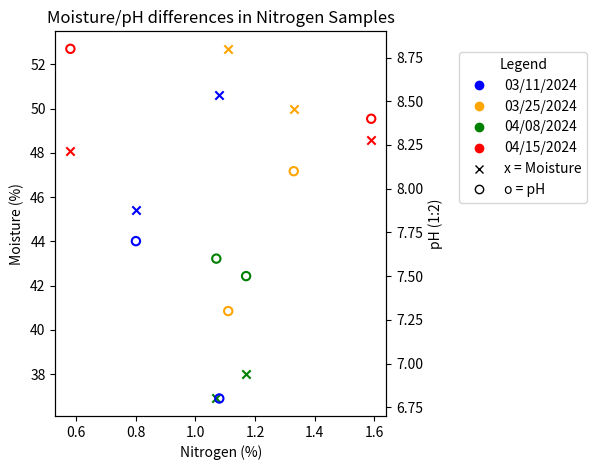

Recreate this plot in Python.
import matplotlib.pyplot as plt
from collections import defaultdict
import matplotlib.lines as mlines

# Heat compost data from each sample date
data = [
    ('03/11/2024', 1.08, 50.6, 6.8),
    ('03/11/2024', 0.8, 45.4, 7.7),
    ('03/25/2024', 1.33, 50, 8.1),
    ('03/25/2024', 1.11, 52.7, 7.3),
    ('04/08/2024', 1.17, 38, 7.5),
    ('04/08/2024', 1.07, 36.9, 7.6),
    ('04/15/2024', 0.58, 48.1, 8.8),
    ('04/15/2024', 1.59, 48.6, 8.4),
]

# Group data by date
grouped = defaultdict(list)
for date, n, moisture, ph in data:
    grouped[date].append((n, moisture, ph))

# Moisture and pH X-axis
fig, ax1 = plt.subplots()
ax2 = ax1.twinx()

# Color matching dates under Legend
color_map = {
    '03/11/2024': 'blue',
    '03/25/2024': 'orange',
    '04/08/2024': 'green',
    '04/15/2024': 'red',
}

# Markers for data points
for date, points in grouped.items():
    nitrogen = [r[0] for r in points]
    moisture = [r[1] for r in points]
    ph = [r[2] for r in points]
    color = color_map[date]

    ax1.scatter(nitrogen, moisture, color=color, marker='x', linewidths=1.5)
    ax2.scatter(nitrogen, ph, edgecolors=color, facecolors='none', marker='o', linewidths=1.5)

# Giving color and marker to date(s)
legend_elements = [
    # Date-color legend entries
    mlines.Line2D([], [], color='blue', marker='o', linestyle='None', label='03/11/2024'),
    mlines.Line2D([], [], color='orange', marker='o', linestyle='None', label='03/25/2024'),
    mlines.Line2D([], [], color='green', marker='o', linestyle='None', label='04/08/2024'),
    mlines.Line2D([], [], color='red', marker='o', linestyle='None', label='04/15/2024'),

    # Giving specific markers to Moisture and pH
    mlines.Line2D([], [], color='black', marker='x', linestyle='None', label='x = Moisture'),
    mlines.Line2D([], [], color='black', marker='o', linestyle='None', markerfacecolor='none', label='o = pH'),
]

# Legend
ax1.legend(handles=legend_elements, title='Legend', loc='center left', bbox_to_anchor=(1.2, 0.75))

# Axis labels and title
ax1.set_xlabel('Nitrogen (%)')
ax1.set_ylabel('Moisture (%)')
ax2.set_ylabel('pH (1:2)')
plt.title('Moisture/pH differences in Nitrogen Samples')

plt.tight_layout()
plt.show()
